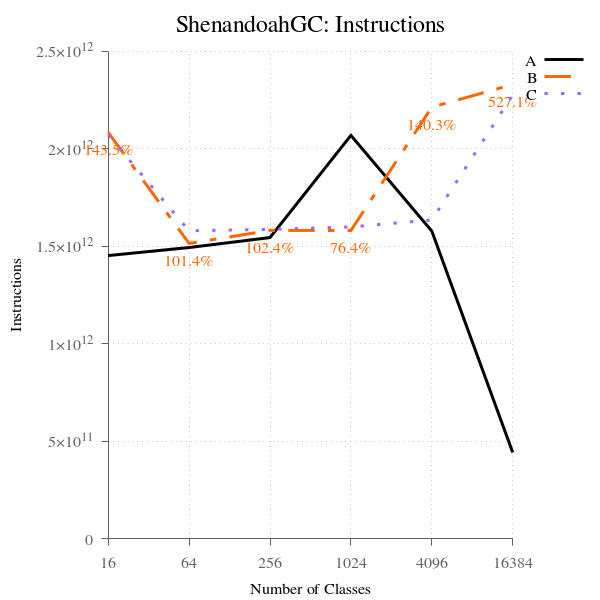

Source data for this figure (header and first rows):
num_classes, A, B, B-to-A, C, C-to-A
16, 1452333904661, 2084276690905, 143.5, 2071109391301, 142.6, 
64, 1493696121295, 1514322082158, 101.4, 1579352191923, 105.7, 
256, 1544749053122, 1581425058112, 102.4, 1586771207247, 102.7, 
1024, 2068853375052, 1580919208932, 76.42, 1598974830458, 77.29, 
4096, 1577739233138, 2214123920568, 140.3, 1635011165161, 103.6, 
16384, 442037277219, 2330126739924, 527.1, 2275979792984, 514.9, 
